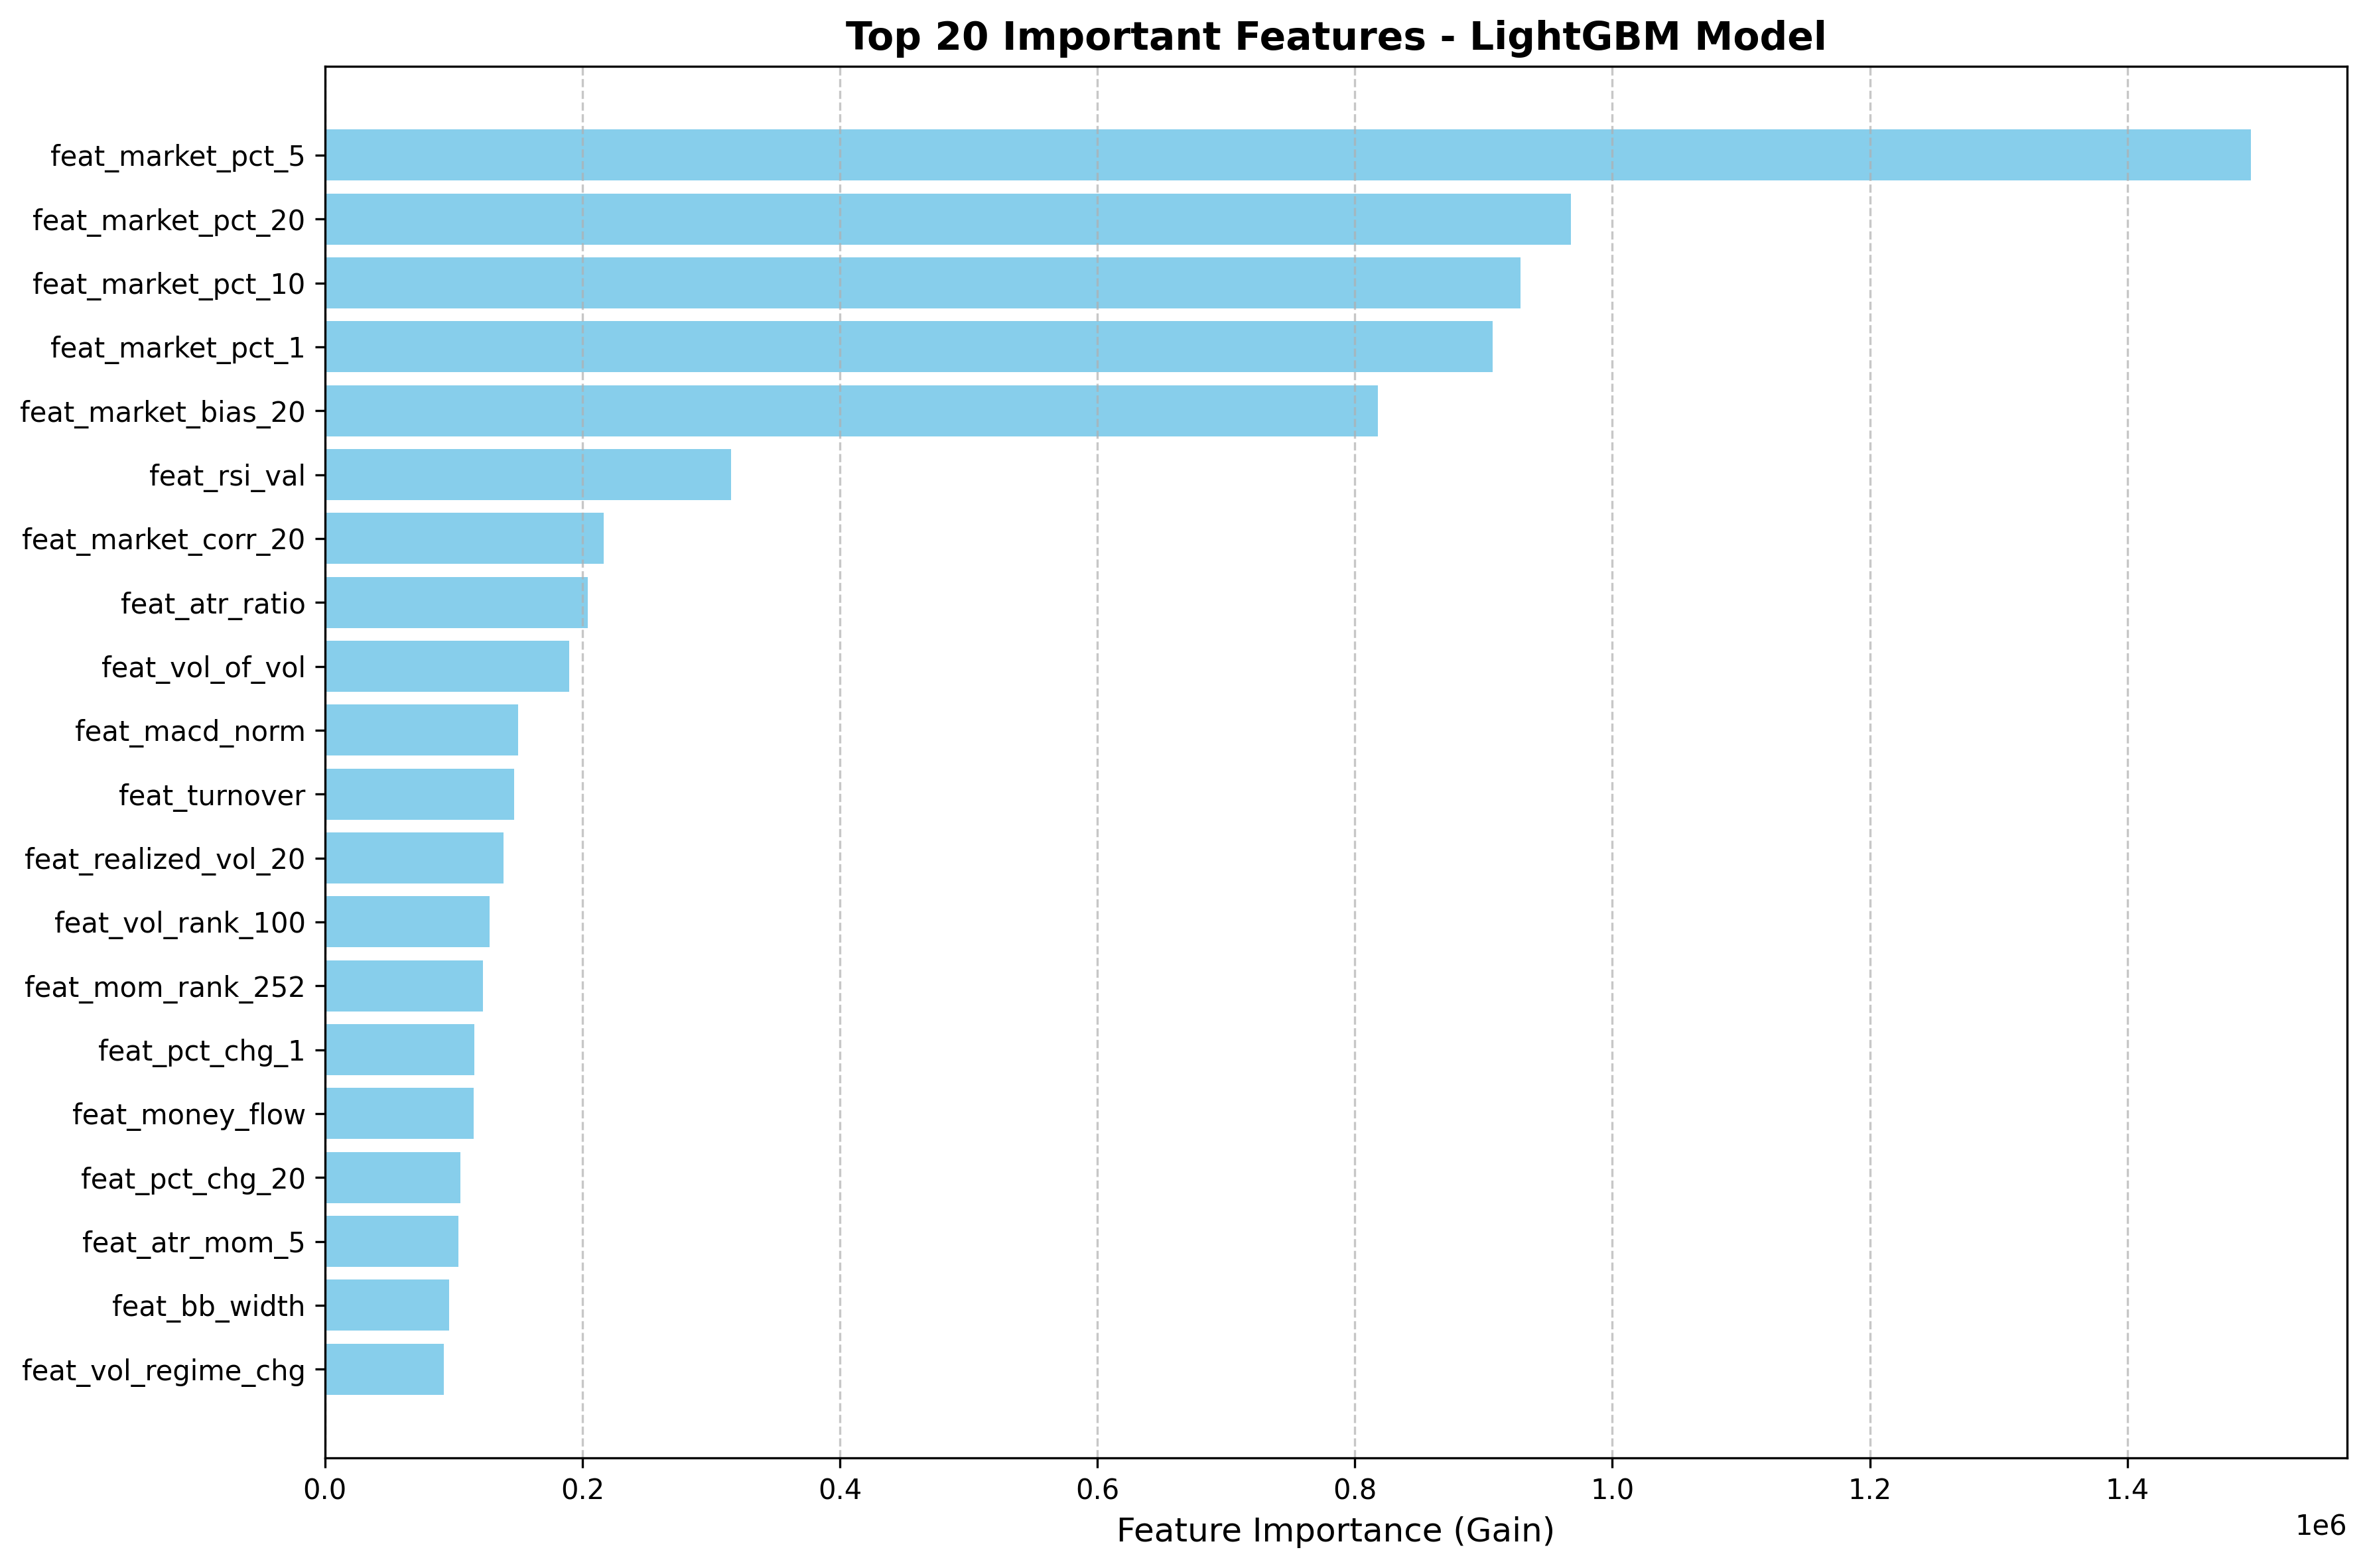

Data behind this chart, as committed beside it:
, 0
feat_market_pct_5, 1496004
feat_market_pct_20, 967562
feat_market_pct_10, 928464
feat_market_pct_1, 906759
feat_market_bias_20, 817647
feat_rsi_val, 315664
feat_market_corr_20, 216499
feat_atr_ratio, 203918
feat_vol_of_vol, 189894
feat_macd_norm, 149846
feat_turnover, 146780
feat_realized_vol_20, 138495
feat_vol_rank_100, 127861
feat_mom_rank_252, 122923
feat_pct_chg_1, 115793
feat_money_flow, 115731
feat_pct_chg_20, 105369
feat_atr_mom_5, 103725
feat_bb_width, 96541
feat_vol_regime_chg, 92323
feat_vol_ratio_5, 88140
feat_body_ratio, 86617
feat_vol_skew, 85347
feat_money_flow_trend, 80067
feat_vol_pct_chg_5, 76035
feat_bias_l, 71133
feat_pct_chg_3, 70094
feat_rsi_rank_252, 68061
feat_macd_diff, 66924
feat_mom_rank_100, 66353
feat_vol_kurt, 65923
feat_rsi_rank_100, 65591
feat_bb_pos, 61946
feat_price_pctl_20, 61828
feat_pct_chg_10, 58240
feat_pct_chg_5, 56453
feat_upper_shadow_ratio, 55388
feat_lower_shadow_ratio, 54760
feat_vol_slope, 51443
feat_bias_s, 48042
feat_rsi_diff, 46779
feat_vol_pct_chg_1, 42692
feat_money_flow_zscore, 42669
feat_money_flow_ma_ratio_zscore, 30619
feat_money_flow_ma_ratio, 27625
feat_pattern_shooting_star, 4781
feat_pattern_hammer, 1686
feat_pattern_bearish_engulf, 986.6
feat_pattern_bullish_engulf, 855.7
feat_pattern_evening_star, 658.4
feat_pattern_doji, 622.5
feat_pattern_three_white, 494.8
feat_pattern_morning_star, 202.3
